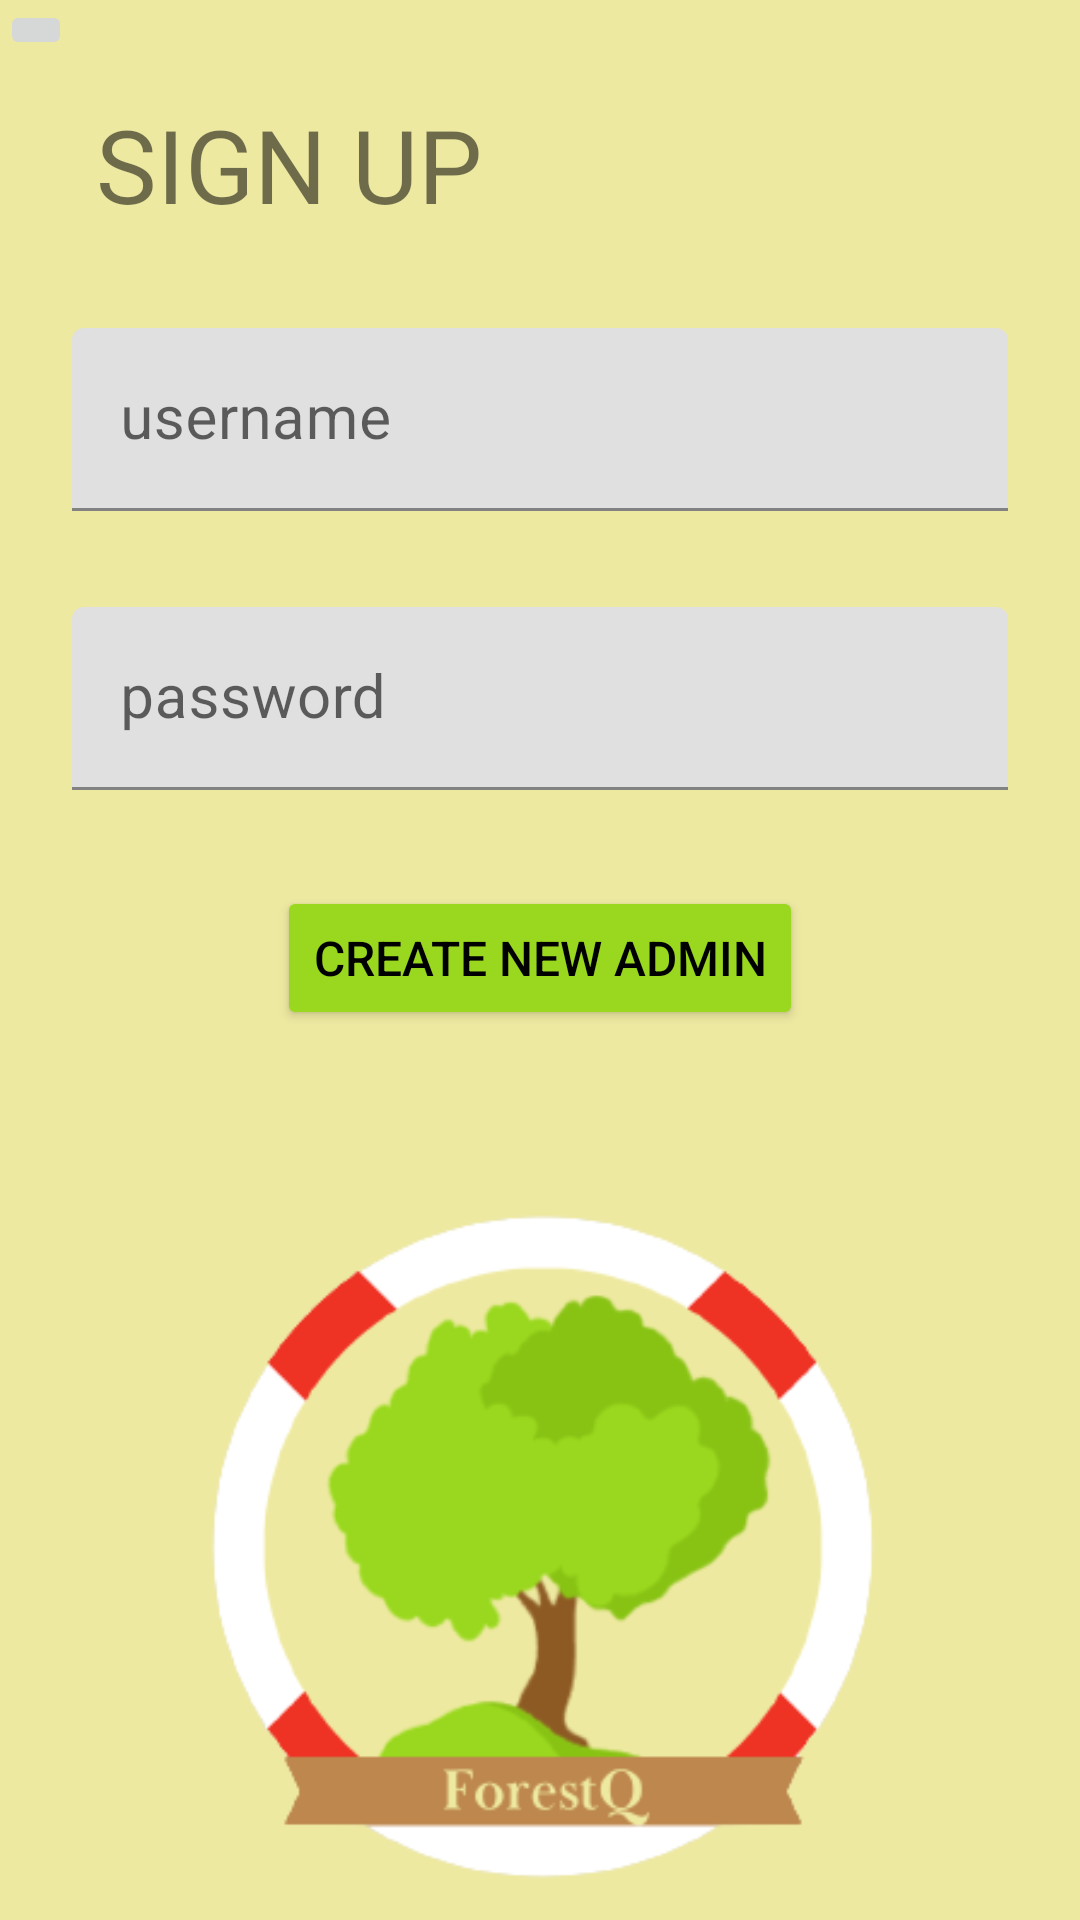

Layout XML and referenced resources for this Android screen:
<!-- AndroidManifest.xml: application theme Theme.ForestQ -->
<!-- res/layout/activity_register.xml -->
<?xml version="1.0" encoding="utf-8"?>
<androidx.constraintlayout.widget.ConstraintLayout xmlns:android="http://schemas.android.com/apk/res/android"
    xmlns:app="http://schemas.android.com/apk/res-auto"
    xmlns:tools="http://schemas.android.com/tools"
    android:layout_width="match_parent"
    android:layout_height="match_parent"
    android:background="#EEE9A1"
    tools:context=".view.RegisterActivity">

    <TextView
        android:id="@+id/textView6"
        android:layout_width="wrap_content"
        android:layout_height="wrap_content"
        android:layout_marginStart="32dp"
        android:layout_marginTop="32dp"
        android:text="SIGN UP"
        android:textSize="34sp"
        app:layout_constraintStart_toStartOf="parent"
        app:layout_constraintTop_toTopOf="parent" />

    <com.google.android.material.textfield.TextInputLayout
        android:id="@+id/textInputLayout"
        android:layout_width="0dp"
        android:layout_height="wrap_content"
        android:layout_marginStart="24dp"
        android:layout_marginTop="32dp"
        android:layout_marginEnd="24dp"
        app:layout_constraintEnd_toEndOf="parent"
        app:layout_constraintStart_toStartOf="parent"
        app:layout_constraintTop_toBottomOf="@+id/textView6">

        <com.google.android.material.textfield.TextInputEditText
            android:layout_width="match_parent"
            android:layout_height="wrap_content"
            android:hint="username"
            android:textSize="20sp" />
    </com.google.android.material.textfield.TextInputLayout>

    <com.google.android.material.textfield.TextInputLayout
        android:id="@+id/textInputLayout2"
        android:layout_width="0dp"
        android:layout_height="wrap_content"
        android:layout_marginStart="24dp"
        android:layout_marginTop="32dp"
        android:layout_marginEnd="24dp"
        app:layout_constraintEnd_toEndOf="parent"
        app:layout_constraintStart_toStartOf="parent"
        app:layout_constraintTop_toBottomOf="@+id/textInputLayout">

        <com.google.android.material.textfield.TextInputEditText
            android:layout_width="match_parent"
            android:layout_height="wrap_content"
            android:hint="password"
            android:textSize="20sp" />
    </com.google.android.material.textfield.TextInputLayout>

    <Button
        android:id="@+id/button3"
        android:layout_width="wrap_content"
        android:layout_height="wrap_content"
        android:layout_marginTop="32dp"
        android:backgroundTint="#99D81E"
        android:text="Create new Admin"
        android:textColor="#000000"
        android:textSize="16sp"
        app:cornerRadius="30dp"
        app:layout_constraintEnd_toEndOf="parent"
        app:layout_constraintStart_toStartOf="parent"
        app:layout_constraintTop_toBottomOf="@+id/textInputLayout2" />

    <ImageView
        android:id="@+id/imageView4"
        android:layout_width="240dp"
        android:layout_height="240dp"
        android:layout_marginTop="50dp"
        app:layout_constraintBottom_toBottomOf="parent"
        app:layout_constraintEnd_toEndOf="parent"
        app:layout_constraintStart_toStartOf="parent"
        app:layout_constraintTop_toBottomOf="@+id/button3"
        app:srcCompat="@drawable/green_gradients_beverages_11_static_feed_ad__2_" />

    <ImageButton
        android:id="@+id/backImageButton_register"
        android:layout_width="wrap_content"
        android:layout_height="wrap_content"
        app:layout_constraintStart_toStartOf="parent"
        app:layout_constraintTop_toTopOf="parent"
        app:srcCompat="@drawable/ic_baseline_arrow_back_24" />
</androidx.constraintlayout.widget.ConstraintLayout>
<!-- resources referenced by this layout -->
<resources>
  <!-- drawable green_gradients_beverages_11_static_feed_ad__2_: png bitmap (drawable, 1013305 bytes) -->
  <style name="Theme.ForestQ" parent="Theme.MaterialComponents.DayNight.DarkActionBar">
          
          <item name="colorPrimary">@color/purple_500</item>
          <item name="colorPrimaryVariant">@color/purple_700</item>
          <item name="colorOnPrimary">@color/white</item>
          
          <item name="colorSecondary">@color/teal_200</item>
          <item name="colorSecondaryVariant">@color/teal_700</item>
          <item name="colorOnSecondary">@color/black</item>
          
          <item name="android:statusBarColor">?attr/colorPrimaryVariant</item>
          
      </style>
  <!-- not gathered from this repository: default colours our renderer supplied (Android Studio template values) -->
  <color name="purple_500">#FF6200EE</color>
  <color name="purple_700">#FF3700B3</color>
  <color name="teal_200">#FF03DAC5</color>
  <color name="teal_700">#FF018786</color>
  <color name="black">#FF000000</color>
  <color name="white">#FFFFFFFF</color>
</resources>
